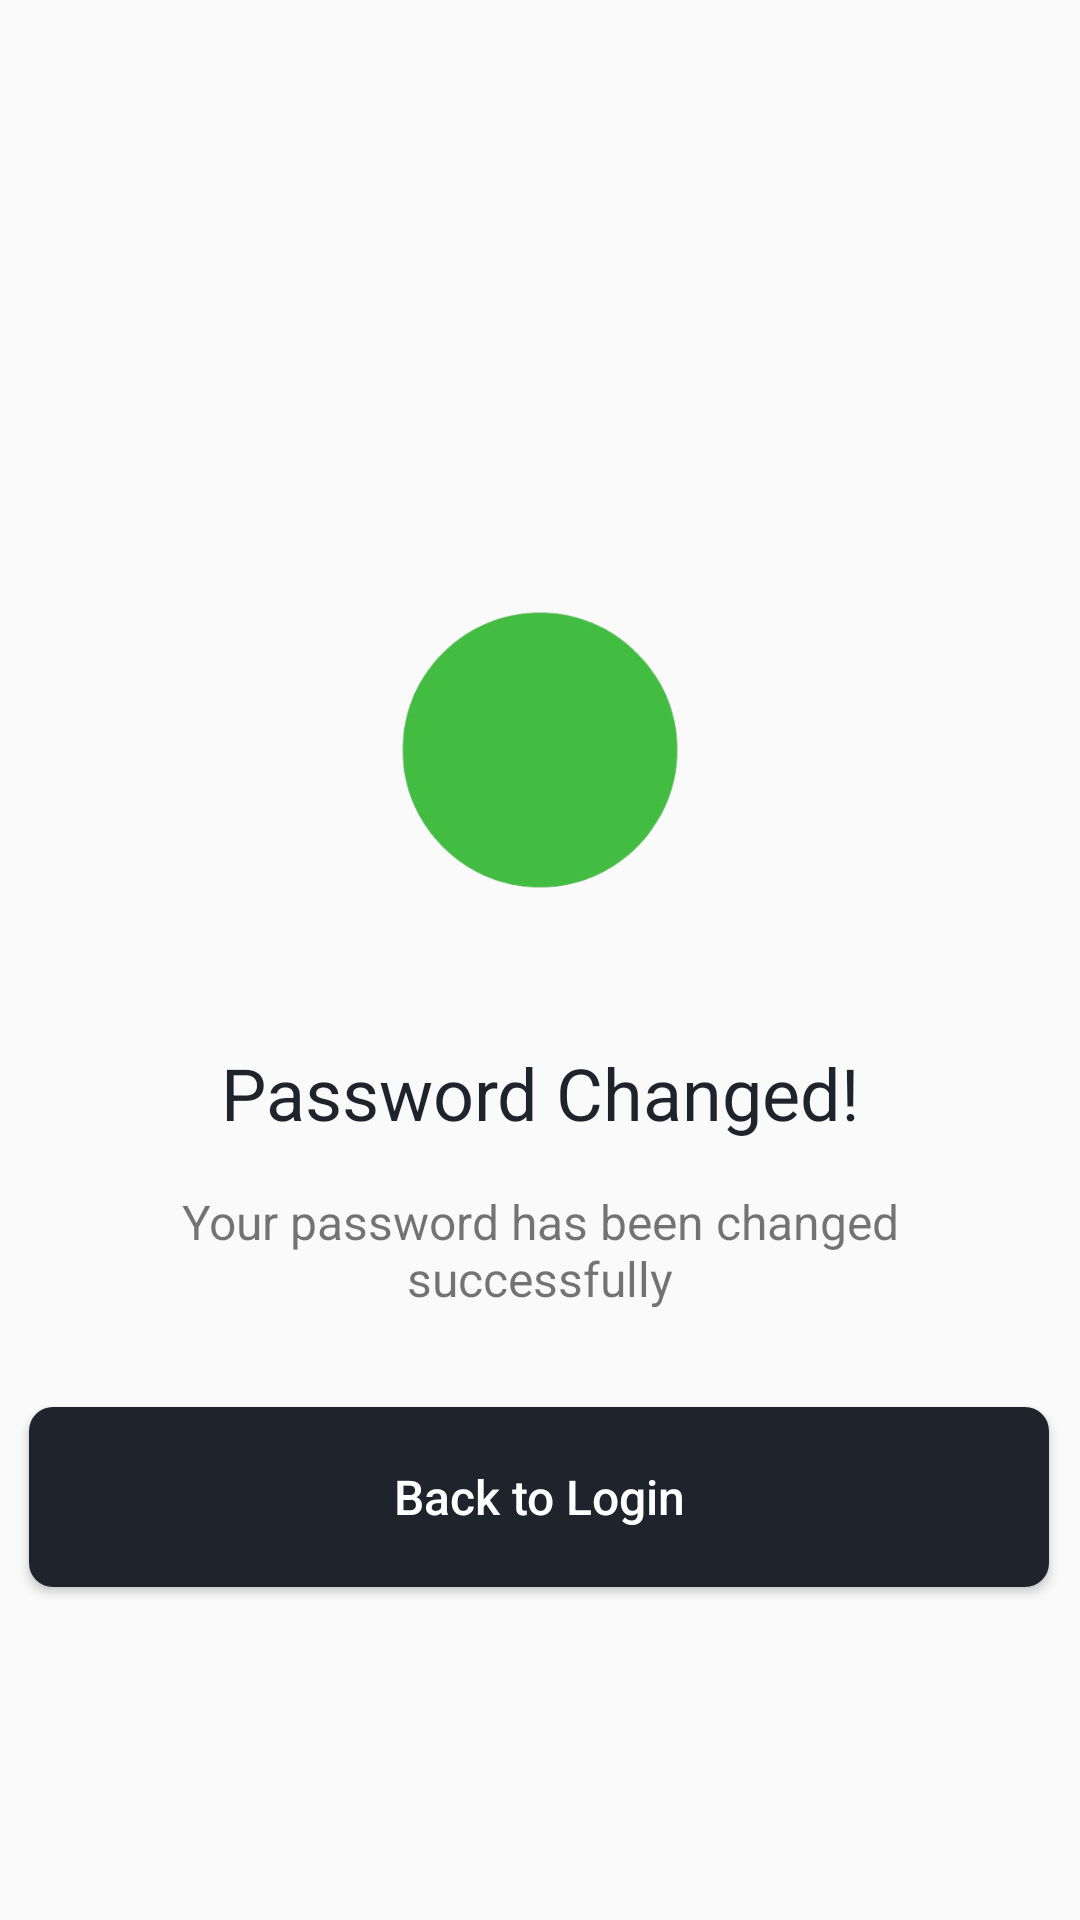

Write the Android layout XML for this screen, with the resource values it uses.
<!-- AndroidManifest.xml: application theme Theme.LogInSignUpApp -->
<!-- res/layout/fragment_password_changed.xml -->
<?xml version="1.0" encoding="utf-8"?>
<layout xmlns:android="http://schemas.android.com/apk/res/android"
    xmlns:app="http://schemas.android.com/apk/res-auto"
    xmlns:tools="http://schemas.android.com/tools">

    <data>
        <variable name="passwordChangedFragment" type="com.example.loginsignupapp.ui.PasswordChangedFragment" />
    </data>

    <androidx.constraintlayout.widget.ConstraintLayout
        android:layout_width="match_parent"
        android:layout_height="match_parent"
        tools:context=".ui.PasswordChangedFragment">

        <ImageView
            android:id="@+id/circle"
            android:layout_width="100dp"
            android:layout_height="100dp"
            android:layout_marginTop="200dp"
            app:layout_constraintEnd_toEndOf="parent"
            app:layout_constraintHorizontal_bias="0.5"
            app:layout_constraintStart_toStartOf="parent"
            app:layout_constraintTop_toTopOf="parent"
            app:srcCompat="@drawable/circle" />

        <ImageView
            android:id="@+id/done"
            android:layout_width="64dp"
            android:layout_height="64dp"
            app:layout_constraintBottom_toBottomOf="@+id/circle"
            app:layout_constraintEnd_toEndOf="@+id/circle"
            app:layout_constraintStart_toStartOf="@+id/circle"
            app:layout_constraintTop_toTopOf="@+id/circle"
            app:srcCompat="@drawable/avd_done" />

        <Button
            android:id="@+id/buttonBacktoLoginPasswordChanged"
            android:layout_width="340dp"
            android:layout_height="60dp"
            android:layout_marginTop="32dp"
            android:background="@drawable/button_bg"
            android:onClick="@{() -> passwordChangedFragment.buttonBacktoLogin(buttonBacktoLoginPasswordChanged)}"
            android:text="Back to Login"
            android:textAllCaps="false"
            android:textColor="@color/white"
            android:textSize="16sp"
            app:layout_constraintEnd_toEndOf="parent"
            app:layout_constraintHorizontal_bias="0.49"
            app:layout_constraintStart_toStartOf="parent"
            app:layout_constraintTop_toBottomOf="@+id/textViewSubtitlePasswordChanged" />

        <TextView
            android:id="@+id/textViewTitlePasswordChanged"
            android:layout_width="wrap_content"
            android:layout_height="wrap_content"
            android:layout_marginTop="48dp"
            android:gravity="center"
            android:text="Password Changed!"
            android:textColor="@color/dark"
            android:textSize="24sp"
            android:textStyle="normal"
            app:layout_constraintEnd_toEndOf="parent"
            app:layout_constraintHorizontal_bias="0.5"
            app:layout_constraintStart_toStartOf="parent"
            app:layout_constraintTop_toBottomOf="@+id/circle" />

        <TextView
            android:id="@+id/textViewSubtitlePasswordChanged"
            android:layout_width="250dp"
            android:layout_height="wrap_content"
            android:layout_marginTop="16dp"
            android:gravity="center"
            android:text="Your password has been changed successfully"
            android:textSize="16sp"
            app:layout_constraintEnd_toEndOf="parent"
            app:layout_constraintHorizontal_bias="0.5"
            app:layout_constraintStart_toStartOf="parent"
            app:layout_constraintTop_toBottomOf="@+id/textViewTitlePasswordChanged" />

    </androidx.constraintlayout.widget.ConstraintLayout>
</layout>
<!-- resources referenced by this layout -->
<resources>
  <color name="dark">#1E232C</color>
  <color name="white">#FFFFFFFF</color>
  <!-- drawable button_bg (drawable) -->
  <?xml version="1.0" encoding="utf-8"?>
  <shape xmlns:android="http://schemas.android.com/apk/res/android">
  
      <solid android:color="@color/dark"/>
      <corners android:radius="8dp"/>
  
  </shape>
  <!-- drawable circle: png bitmap (drawable, 32312 bytes) -->
  <style name="Theme.LogInSignUpApp" parent="Base.Theme.LogInSignUpApp" />
  <style name="Base.Theme.LogInSignUpApp" parent="Theme.AppCompat.Light.NoActionBar">
          
          
          <item name="android:statusBarColor">@color/white</item>
      </style>
</resources>
